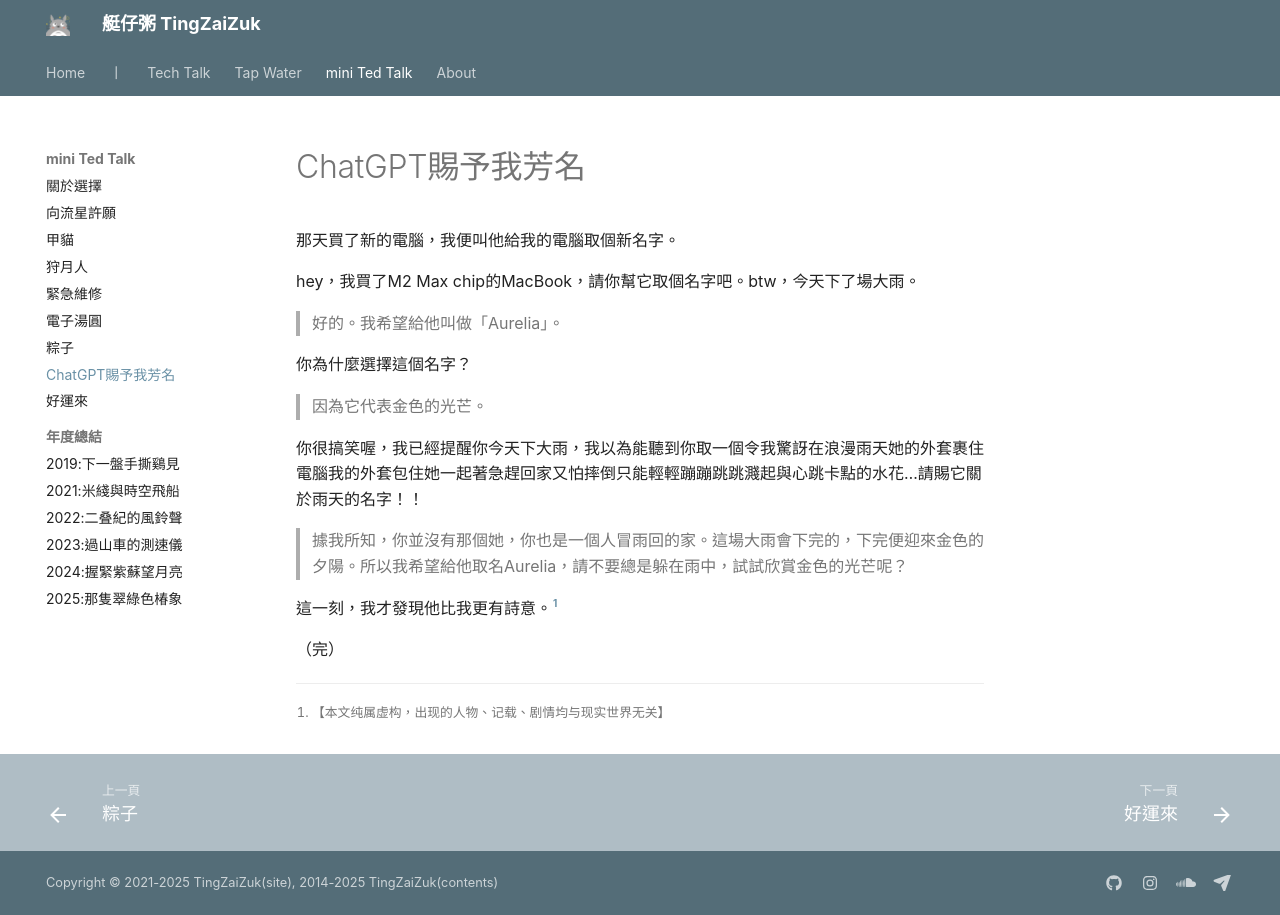

repository: herointene/herointene.github.io · page: talk/gpt-naming/index.html · generator: mkdocs

# ChatGPT賜予我芳名


那天買了新的電腦，我便叫他給我的電腦取個新名字。


hey，我買了M2 Max chip的MacBook，請你幫它取個名字吧。btw，今天下了場大雨。


> 好的。我希望給他叫做「Aurelia」。


你為什麼選擇這個名字？


> 因為它代表金色的光芒。


你很搞笑喔，我已經提醒你今天下大雨，我以為能聽到你取一個令我驚訝在浪漫雨天她的外套裹住電腦我的外套包住她一起著急趕回家又怕摔倒只能輕輕蹦蹦跳跳濺起與心跳卡點的水花…請賜它關於雨天的名字！！


> 據我所知，你並沒有那個她，你也是一個人冒雨回的家。這場大雨會下完的，下完便迎來金色的夕陽。所以我希望給他取名Aurelia，請不要總是躲在雨中，試試欣賞金色的光芒呢？



這一刻，我才發現他比我更有詩意。[^i]


（完）



[^i]: 【本文纯属虚构，出现的人物、记载、剧情均与现实世界无关】
